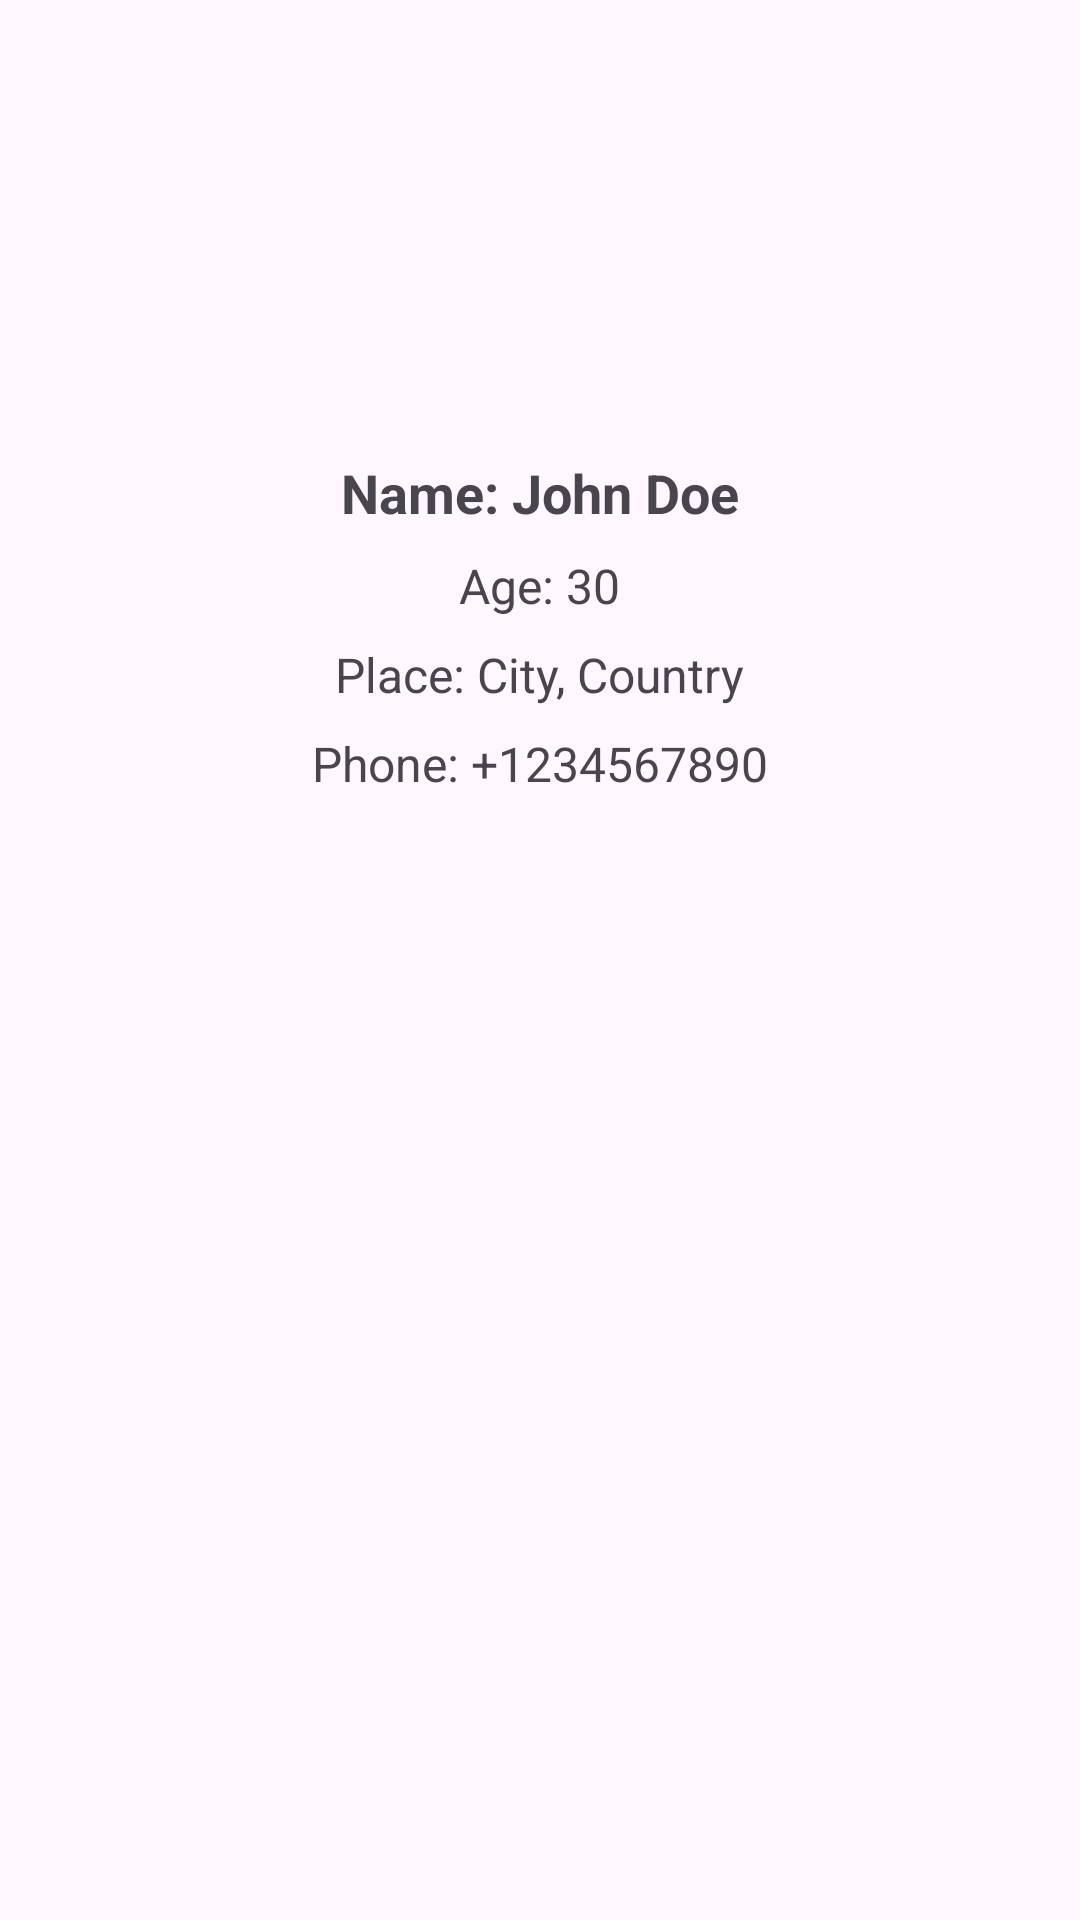

Layout XML and referenced resources for this Android screen:
<!-- AndroidManifest.xml: application theme Theme.Teli -->
<!-- res/layout/activity_setting2.xml -->
<?xml version="1.0" encoding="utf-8"?>
<LinearLayout
    xmlns:android="http://schemas.android.com/apk/res/android"
    android:layout_width="match_parent"
    android:layout_height="match_parent"
    android:orientation="vertical"
    android:padding="16dp">

    <ImageView
        android:id="@+id/profileImage"
        android:layout_width="120dp"
        android:layout_height="120dp"
        android:layout_gravity="center"
        android:src="@drawable/baseline_person_24"
        android:contentDescription="Profile Image"
        android:scaleType="centerCrop"
        android:layout_marginBottom="16dp"/>

    <TextView
        android:id="@+id/nameTextView"
        android:layout_width="wrap_content"
        android:layout_height="wrap_content"
        android:text="Name: John Doe"
        android:textSize="18sp"
        android:textStyle="bold"
        android:layout_gravity="center"
        android:layout_marginBottom="8dp"/>

    <TextView
        android:id="@+id/ageTextView"
        android:layout_width="wrap_content"
        android:layout_height="wrap_content"
        android:text="Age: 30"
        android:textSize="16sp"
        android:layout_gravity="center"
        android:layout_marginBottom="8dp"/>

    <TextView
        android:id="@+id/placeTextView"
        android:layout_width="wrap_content"
        android:layout_height="wrap_content"
        android:text="Place: City, Country"
        android:textSize="16sp"
        android:layout_gravity="center"
        android:layout_marginBottom="8dp"/>

    <TextView
        android:id="@+id/phoneTextView"
        android:layout_width="wrap_content"
        android:layout_height="wrap_content"
        android:text="Phone: +1234567890"
        android:textSize="16sp"
        android:layout_gravity="center"/>

</LinearLayout>
<!-- resources referenced by this layout -->
<resources>
  <style name="Theme.Teli" parent="Base.Theme.Teli" />
  <style name="Base.Theme.Teli" parent="Theme.Material3.DayNight.NoActionBar">
          <item name="android:statusBarColor"> @color/green</item>
          
          
      </style>
  <color name="green">#1EDC26</color>
</resources>
